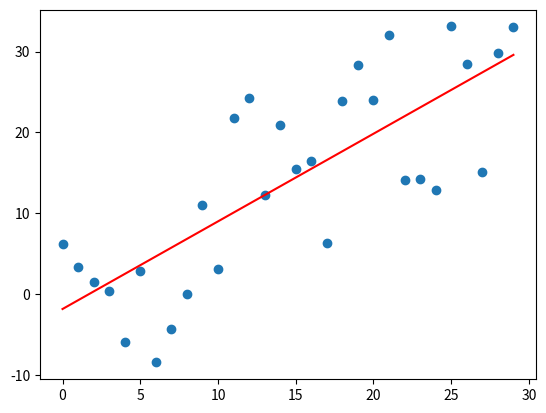

This figure's Python source:
# из файла про корреляцию
import numpy as np
import random as r
import matplotlib.pyplot as plt


def cov(x, y):
    assert x.size == y.size
    return ((x - x.mean()) * (y - y.mean())).sum() / (x.size - 1)


def cor(x, y):
    return cov(x, y) / (np.std(x, ddof=1) * np.std(y, ddof=1))


# функция имитирущая случаные факторы
# р - настолько существенным будет случайный фактор
def randomize(arr, p):
    alpha = np.max(arr) - np.min(arr)
    res = np.zeros(arr.shape)
    for i, v in enumerate(arr):
        sign = 1 if r.choice([True, False]) else -1
        res[i] = v + sign * alpha * r.random() * p
    return res


x = np.array(range(30))
y = randomize(x, 0.1)
y1 = randomize(x, 0.5)
y2 = randomize(x, 1)

'''Демонстрация МНК (метода наим.квадратов) '''
b1 = y1.std() / x.std() * cor(x, y1)
b0 = y1.mean() - b1 * x.mean()
f = lambda x: b0 + b1 * x
y_pred = f(x)
plt.scatter(x, y1)
plt.plot(x, y_pred, color='r')
plt.show()
